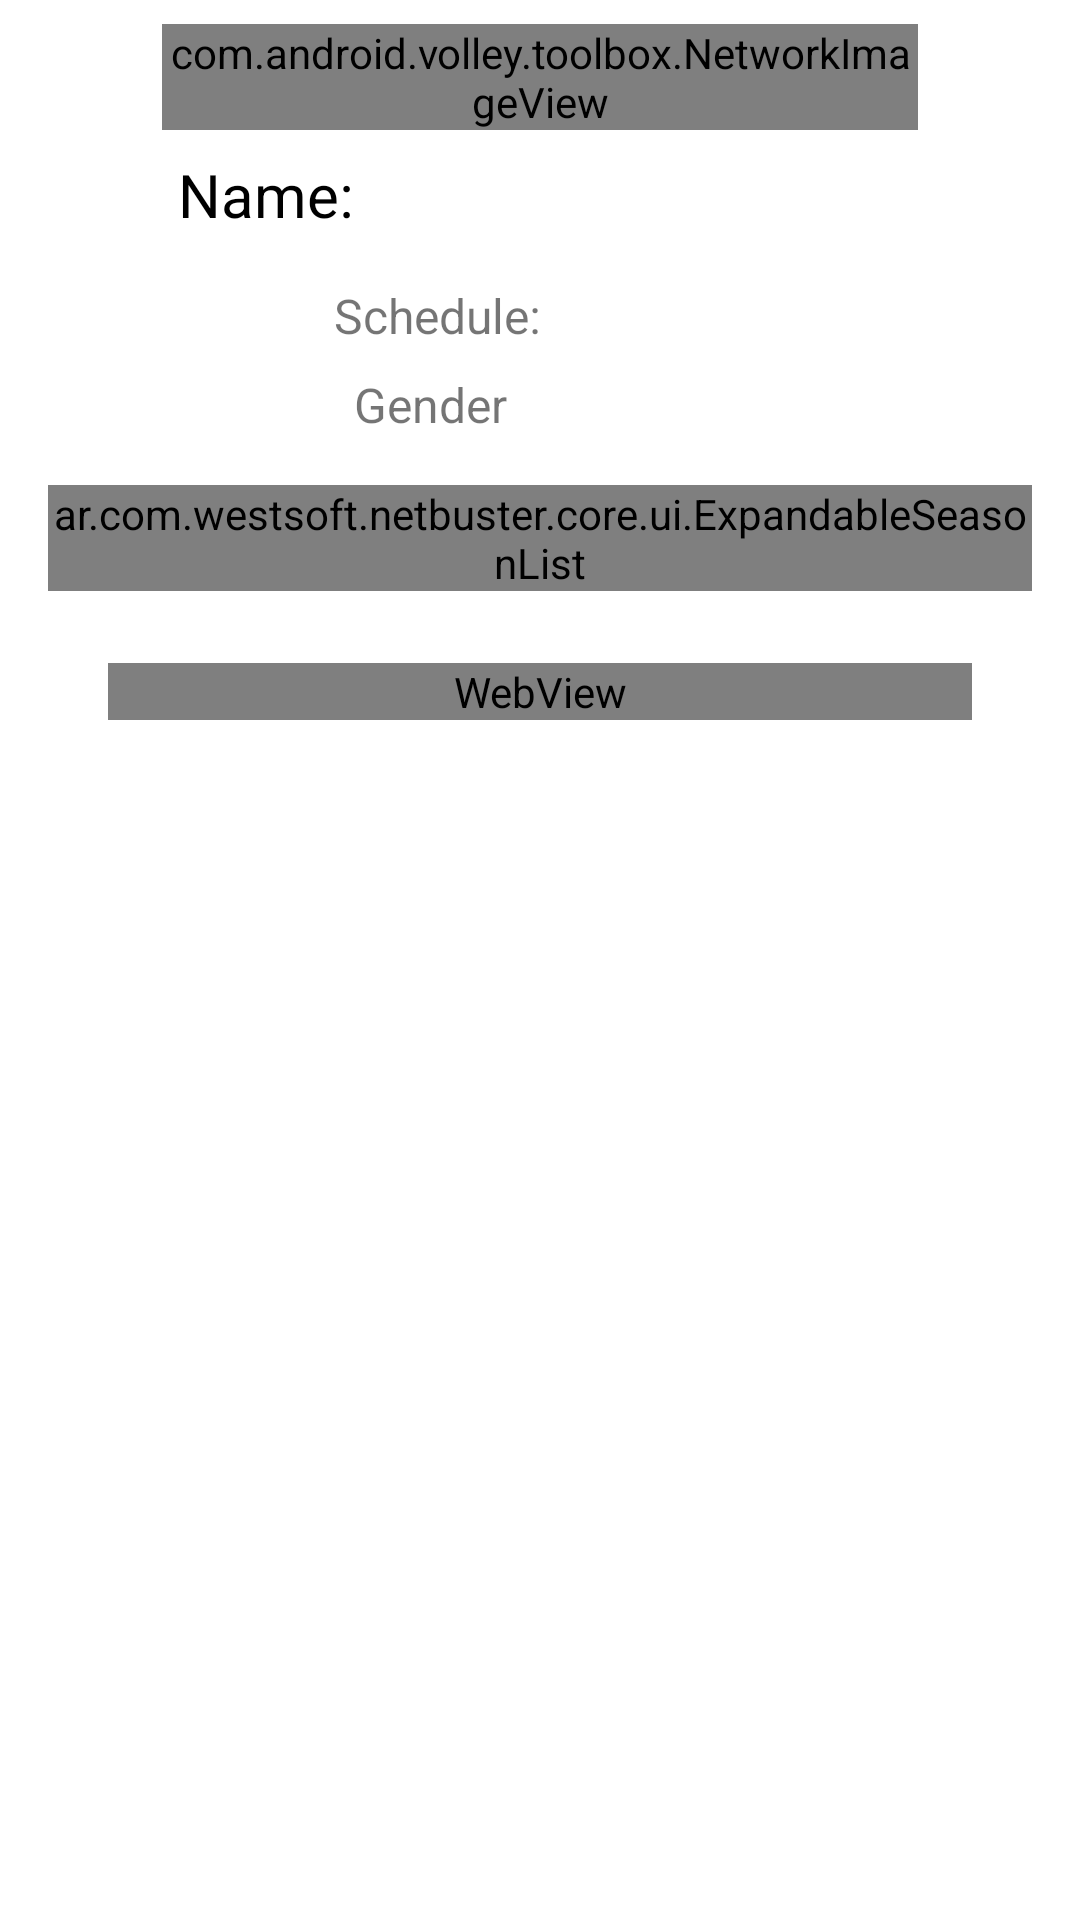

Android layout source for this screen:
<!-- AndroidManifest.xml: application theme Theme.NetBuster -->
<!-- res/layout/fragment_poster.xml -->
<?xml version="1.0" encoding="utf-8"?>
<ScrollView xmlns:android="http://schemas.android.com/apk/res/android"
    xmlns:app="http://schemas.android.com/apk/res-auto"
    xmlns:tools="http://schemas.android.com/tools"
    android:layout_width="match_parent"
    android:layout_height="match_parent"
    tools:context=".core.activity.PosterFragment">

    <androidx.constraintlayout.widget.ConstraintLayout
        android:layout_width="match_parent"
        android:layout_height="match_parent"
        android:orientation="vertical">

        <com.android.volley.toolbox.NetworkImageView
            android:id="@+id/poster_image"
            android:layout_width="0dp"
            android:layout_height="wrap_content"
            android:layout_marginTop="8dp"

            android:src="@android:drawable/ic_menu_gallery"
            app:layout_constraintBottom_toTopOf="@+id/name"
            app:layout_constraintEnd_toEndOf="parent"
            app:layout_constraintHorizontal_bias="0.5"
            app:layout_constraintStart_toStartOf="parent"
            app:layout_constraintTop_toTopOf="parent"
            app:layout_constraintWidth_percent="0.7" />

        <TextView
            android:id="@+id/name"
            android:layout_width="wrap_content"
            android:layout_height="wrap_content"
            android:layout_marginTop="8dp"
            android:layout_marginBottom="8dp"
            android:text="Name: "
            android:textColor="@color/black"

            android:textSize="20sp"
            app:layout_constraintBottom_toTopOf="@+id/schedule"
            app:layout_constraintEnd_toEndOf="parent"
            app:layout_constraintHorizontal_bias="0.2"
            app:layout_constraintStart_toStartOf="parent"
            app:layout_constraintTop_toBottomOf="@+id/poster_image" />

        <TextView
            android:id="@+id/schedule"
            android:layout_width="wrap_content"
            android:layout_height="wrap_content"
            android:layout_marginTop="8dp"
            android:layout_marginBottom="8dp"
            android:text="Schedule: "
            android:textSize="16sp"
            app:layout_constraintBottom_toTopOf="@+id/gender"
            app:layout_constraintEnd_toEndOf="@+id/poster_image"
            app:layout_constraintHorizontal_bias="0.3"
            app:layout_constraintStart_toStartOf="@+id/name"
            app:layout_constraintTop_toBottomOf="@+id/name" />

        <TextView
            android:id="@+id/gender"
            android:layout_width="wrap_content"
            android:layout_height="wrap_content"
            android:layout_marginTop="8dp"
            android:text="Gender"
            android:textSize="16sp"
            app:layout_constraintEnd_toEndOf="@+id/poster_image"
            app:layout_constraintHorizontal_bias="0.3"
            app:layout_constraintStart_toStartOf="@+id/name"
            app:layout_constraintTop_toBottomOf="@+id/schedule" />

        <ar.com.westsoft.netbuster.core.ui.ExpandableSeasonList
            android:id="@+id/episodeDisplay"
            android:layout_width="0dp"
            android:layout_height="wrap_content"
            android:layout_marginStart="16dp"
            android:layout_marginTop="16dp"
            android:layout_marginEnd="16dp"
            android:layout_marginBottom="16dp"
            app:layout_constraintBottom_toTopOf="@id/summary"
            app:layout_constraintEnd_toEndOf="parent"
            app:layout_constraintHorizontal_bias="0.0"
            app:layout_constraintStart_toStartOf="parent"
            app:layout_constraintTop_toBottomOf="@id/gender" />

        <WebView
            android:id="@+id/summary"
            android:layout_width="0dp"
            android:layout_height="wrap_content"
            android:layout_marginStart="8dp"
            android:layout_marginTop="8dp"
            android:layout_marginEnd="8dp"
            android:layout_marginBottom="16dp"
            android:text="Summary"
            app:layout_constraintBottom_toBottomOf="parent"
            app:layout_constraintEnd_toEndOf="parent"
            app:layout_constraintStart_toStartOf="parent"
            app:layout_constraintTop_toBottomOf="@id/episodeDisplay"
            app:layout_constraintWidth_percent="0.8" />
    </androidx.constraintlayout.widget.ConstraintLayout>
</ScrollView>
<!-- resources referenced by this layout -->
<resources>
  <color name="black">#FF000000</color>
  <style name="Theme.NetBuster" parent="Theme.MaterialComponents.DayNight.DarkActionBar">
          
          <item name="colorPrimary">@color/purple_500</item>
          <item name="colorPrimaryVariant">@color/purple_700</item>
          <item name="colorOnPrimary">@color/white</item>
          
          <item name="colorSecondary">@color/teal_200</item>
          <item name="colorSecondaryVariant">@color/teal_700</item>
          <item name="colorOnSecondary">@color/black</item>
          
          <item name="android:statusBarColor" tools:targetApi="l">?attr/colorPrimaryVariant</item>
          
      </style>
  <color name="purple_500">#FF6200EE</color>
  <color name="purple_700">#FF3700B3</color>
  <color name="white">#FFFFFFFF</color>
  <color name="teal_200">#FF03DAC5</color>
  <color name="teal_700">#FF018786</color>
</resources>
